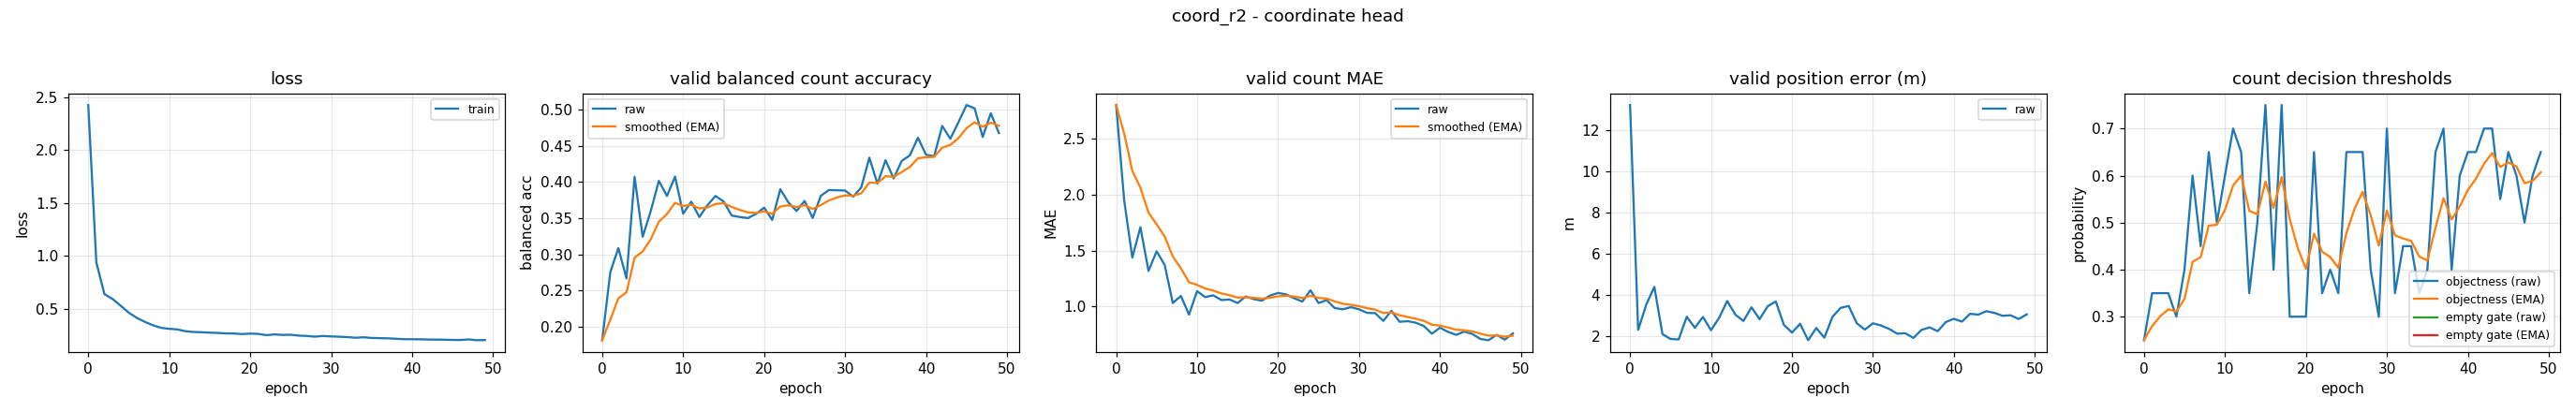

The table this chart was drawn from, first rows:
epoch, train_loss, valid_bal, valid_bal_smoothed, valid_mae, valid_mae_smoothed, valid_error_m, valid_threshold, valid_threshold_smoothed, valid_empty_threshold, valid_empty_threshold_smoothed
0, 2.427, 0.1812, 0.1812, 2.803, 2.803, 13.23, 0.25, 0.25, nan, nan
1, 0.9367, 0.2754, 0.2094, 1.947, 2.546, 2.295, 0.35, 0.28, nan, nan
2, 0.6382, 0.3087, 0.2392, 1.439, 2.214, 3.521, 0.35, 0.301, nan, nan
3, 0.5926, 0.2667, 0.2474, 1.71, 2.063, 4.385, 0.35, 0.3157, nan, nan
4, 0.5288, 0.4073, 0.2954, 1.319, 1.84, 2.086, 0.3, 0.311, nan, nan
5, 0.4631, 0.3243, 0.3041, 1.495, 1.736, 1.849, 0.4, 0.3377, nan, nan
6, 0.4135, 0.3599, 0.3208, 1.372, 1.627, 1.829, 0.6, 0.4164, nan, nan
7, 0.3754, 0.4016, 0.3451, 1.032, 1.449, 2.931, 0.45, 0.4265, nan, nan
8, 0.3435, 0.3807, 0.3558, 1.096, 1.343, 2.397, 0.65, 0.4935, nan, nan
9, 0.3189, 0.4076, 0.3713, 0.9282, 1.218, 2.92, 0.5, 0.4955, nan, nan
10, 0.3102, 0.3562, 0.3668, 1.138, 1.194, 2.278, 0.6, 0.5268, nan, nan
11, 0.3042, 0.3729, 0.3686, 1.085, 1.162, 2.879, 0.7, 0.5788, nan, nan
12, 0.2873, 0.3517, 0.3635, 1.101, 1.143, 3.696, 0.65, 0.6001, nan, nan
13, 0.2799, 0.3681, 0.3649, 1.059, 1.118, 3.036, 0.35, 0.5251, nan, nan
14, 0.2776, 0.3807, 0.3696, 1.064, 1.102, 2.725, 0.5, 0.5176, nan, nan
15, 0.2736, 0.3731, 0.3707, 1.032, 1.081, 3.39, 0.75, 0.5873, nan, nan
16, 0.2709, 0.3536, 0.3656, 1.09, 1.084, 2.812, 0.4, 0.5311, nan, nan
17, 0.2667, 0.3516, 0.3614, 1.066, 1.079, 3.442, 0.75, 0.5968, nan, nan
18, 0.2655, 0.3502, 0.358, 1.053, 1.071, 3.675, 0.3, 0.5077, nan, nan
19, 0.2606, 0.3559, 0.3574, 1.098, 1.079, 2.539, 0.3, 0.4454, nan, nan
20, 0.265, 0.3646, 0.3595, 1.122, 1.092, 2.164, 0.3, 0.4018, nan, nan
21, 0.2617, 0.3476, 0.356, 1.109, 1.097, 2.587, 0.65, 0.4763, nan, nan
22, 0.2501, 0.39, 0.3662, 1.074, 1.09, 1.79, 0.35, 0.4384, nan, nan
23, 0.257, 0.3718, 0.3679, 1.045, 1.077, 2.385, 0.4, 0.4269, nan, nan
24, 0.2521, 0.36, 0.3655, 1.146, 1.098, 1.915, 0.35, 0.4038, nan, nan
25, 0.2539, 0.3738, 0.368, 1.032, 1.078, 2.925, 0.65, 0.4777, nan, nan
26, 0.2456, 0.3503, 0.3627, 1.059, 1.072, 3.361, 0.65, 0.5294, nan, nan
27, 0.2422, 0.3809, 0.3682, 0.9867, 1.046, 3.457, 0.65, 0.5656, nan, nan
28, 0.2358, 0.389, 0.3744, 0.9761, 1.025, 2.615, 0.4, 0.5159, nan, nan
29, 0.2425, 0.3886, 0.3787, 0.9947, 1.016, 2.306, 0.3, 0.4511, nan, nan
30, 0.2379, 0.3883, 0.3816, 0.9761, 1.004, 2.613, 0.7, 0.5258, nan, nan
31, 0.2354, 0.3797, 0.381, 0.9441, 0.9861, 2.506, 0.35, 0.473, nan, nan
32, 0.2319, 0.3925, 0.3845, 0.9415, 0.9727, 2.339, 0.45, 0.4661, nan, nan
33, 0.2257, 0.4338, 0.3993, 0.8723, 0.9426, 2.108, 0.45, 0.4613, nan, nan
34, 0.2299, 0.3976, 0.3988, 0.9628, 0.9487, 2.128, 0.35, 0.4279, nan, nan
35, 0.2235, 0.4302, 0.4082, 0.8644, 0.9234, 1.902, 0.4, 0.4195, nan, nan
36, 0.2218, 0.405, 0.4072, 0.8697, 0.9073, 2.292, 0.65, 0.4887, nan, nan
37, 0.2197, 0.4293, 0.4139, 0.8564, 0.892, 2.413, 0.7, 0.5521, nan, nan
38, 0.2161, 0.4369, 0.4208, 0.8271, 0.8725, 2.231, 0.4, 0.5065, nan, nan
39, 0.2119, 0.4614, 0.4329, 0.758, 0.8382, 2.674, 0.6, 0.5345, nan, nan
40, 0.2114, 0.4378, 0.4344, 0.8112, 0.8301, 2.832, 0.65, 0.5692, nan, nan
41, 0.2107, 0.4356, 0.4348, 0.7739, 0.8132, 2.694, 0.65, 0.5934, nan, nan
42, 0.2085, 0.4777, 0.4476, 0.7473, 0.7935, 3.076, 0.7, 0.6254, nan, nan
43, 0.2078, 0.4599, 0.4513, 0.7766, 0.7884, 3.032, 0.7, 0.6478, nan, nan
44, 0.2071, 0.4827, 0.4607, 0.7553, 0.7785, 3.202, 0.55, 0.6184, nan, nan
45, 0.2046, 0.5066, 0.4745, 0.7101, 0.758, 3.12, 0.65, 0.6279, nan, nan
46, 0.2045, 0.502, 0.4827, 0.6995, 0.7404, 2.977, 0.6, 0.6195, nan, nan
47, 0.2096, 0.4624, 0.4766, 0.7473, 0.7425, 3.003, 0.5, 0.5837, nan, nan
48, 0.2021, 0.4952, 0.4822, 0.7048, 0.7312, 2.824, 0.6, 0.5886, nan, nan
49, 0.2034, 0.4678, 0.4779, 0.7606, 0.74, 3.046, 0.65, 0.607, nan, nan
